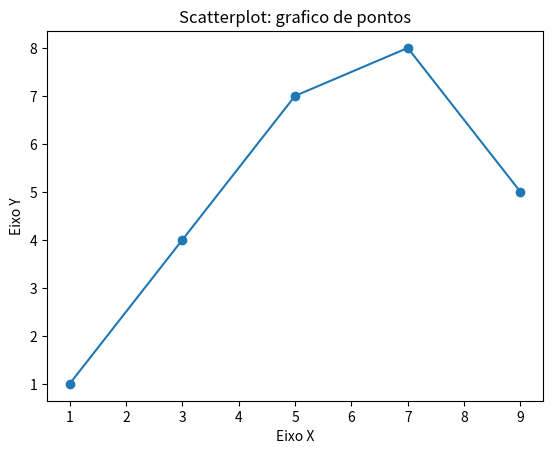

Reproduce this figure in Python.
#-*- coding:utf-8 -*-
import matplotlib.pyplot as plt

#objetivo: criar um grafico de pontos
x = [1,3,5,7,9]
y = [1,4,7,8,5]

titulo = "Scatterplot: grafico de pontos"
eixoX = "Eixo X"
eixoY = "Eixo Y"

#legendas
plt.title(titulo)
plt.xlabel(eixoX)
plt.ylabel(eixoY)

#construção do grafico
plt.scatter(x, y)#cria os pontos na tela
plt.plot(x, y)#utilizada para ligar os pontos

#salvando a figura do grafico
plt.savefig("Grfico_teste.png", dpi= 300)#dpi é a qualidade da resolução. recomendado 300
#visualizando o grafico
plt.show()